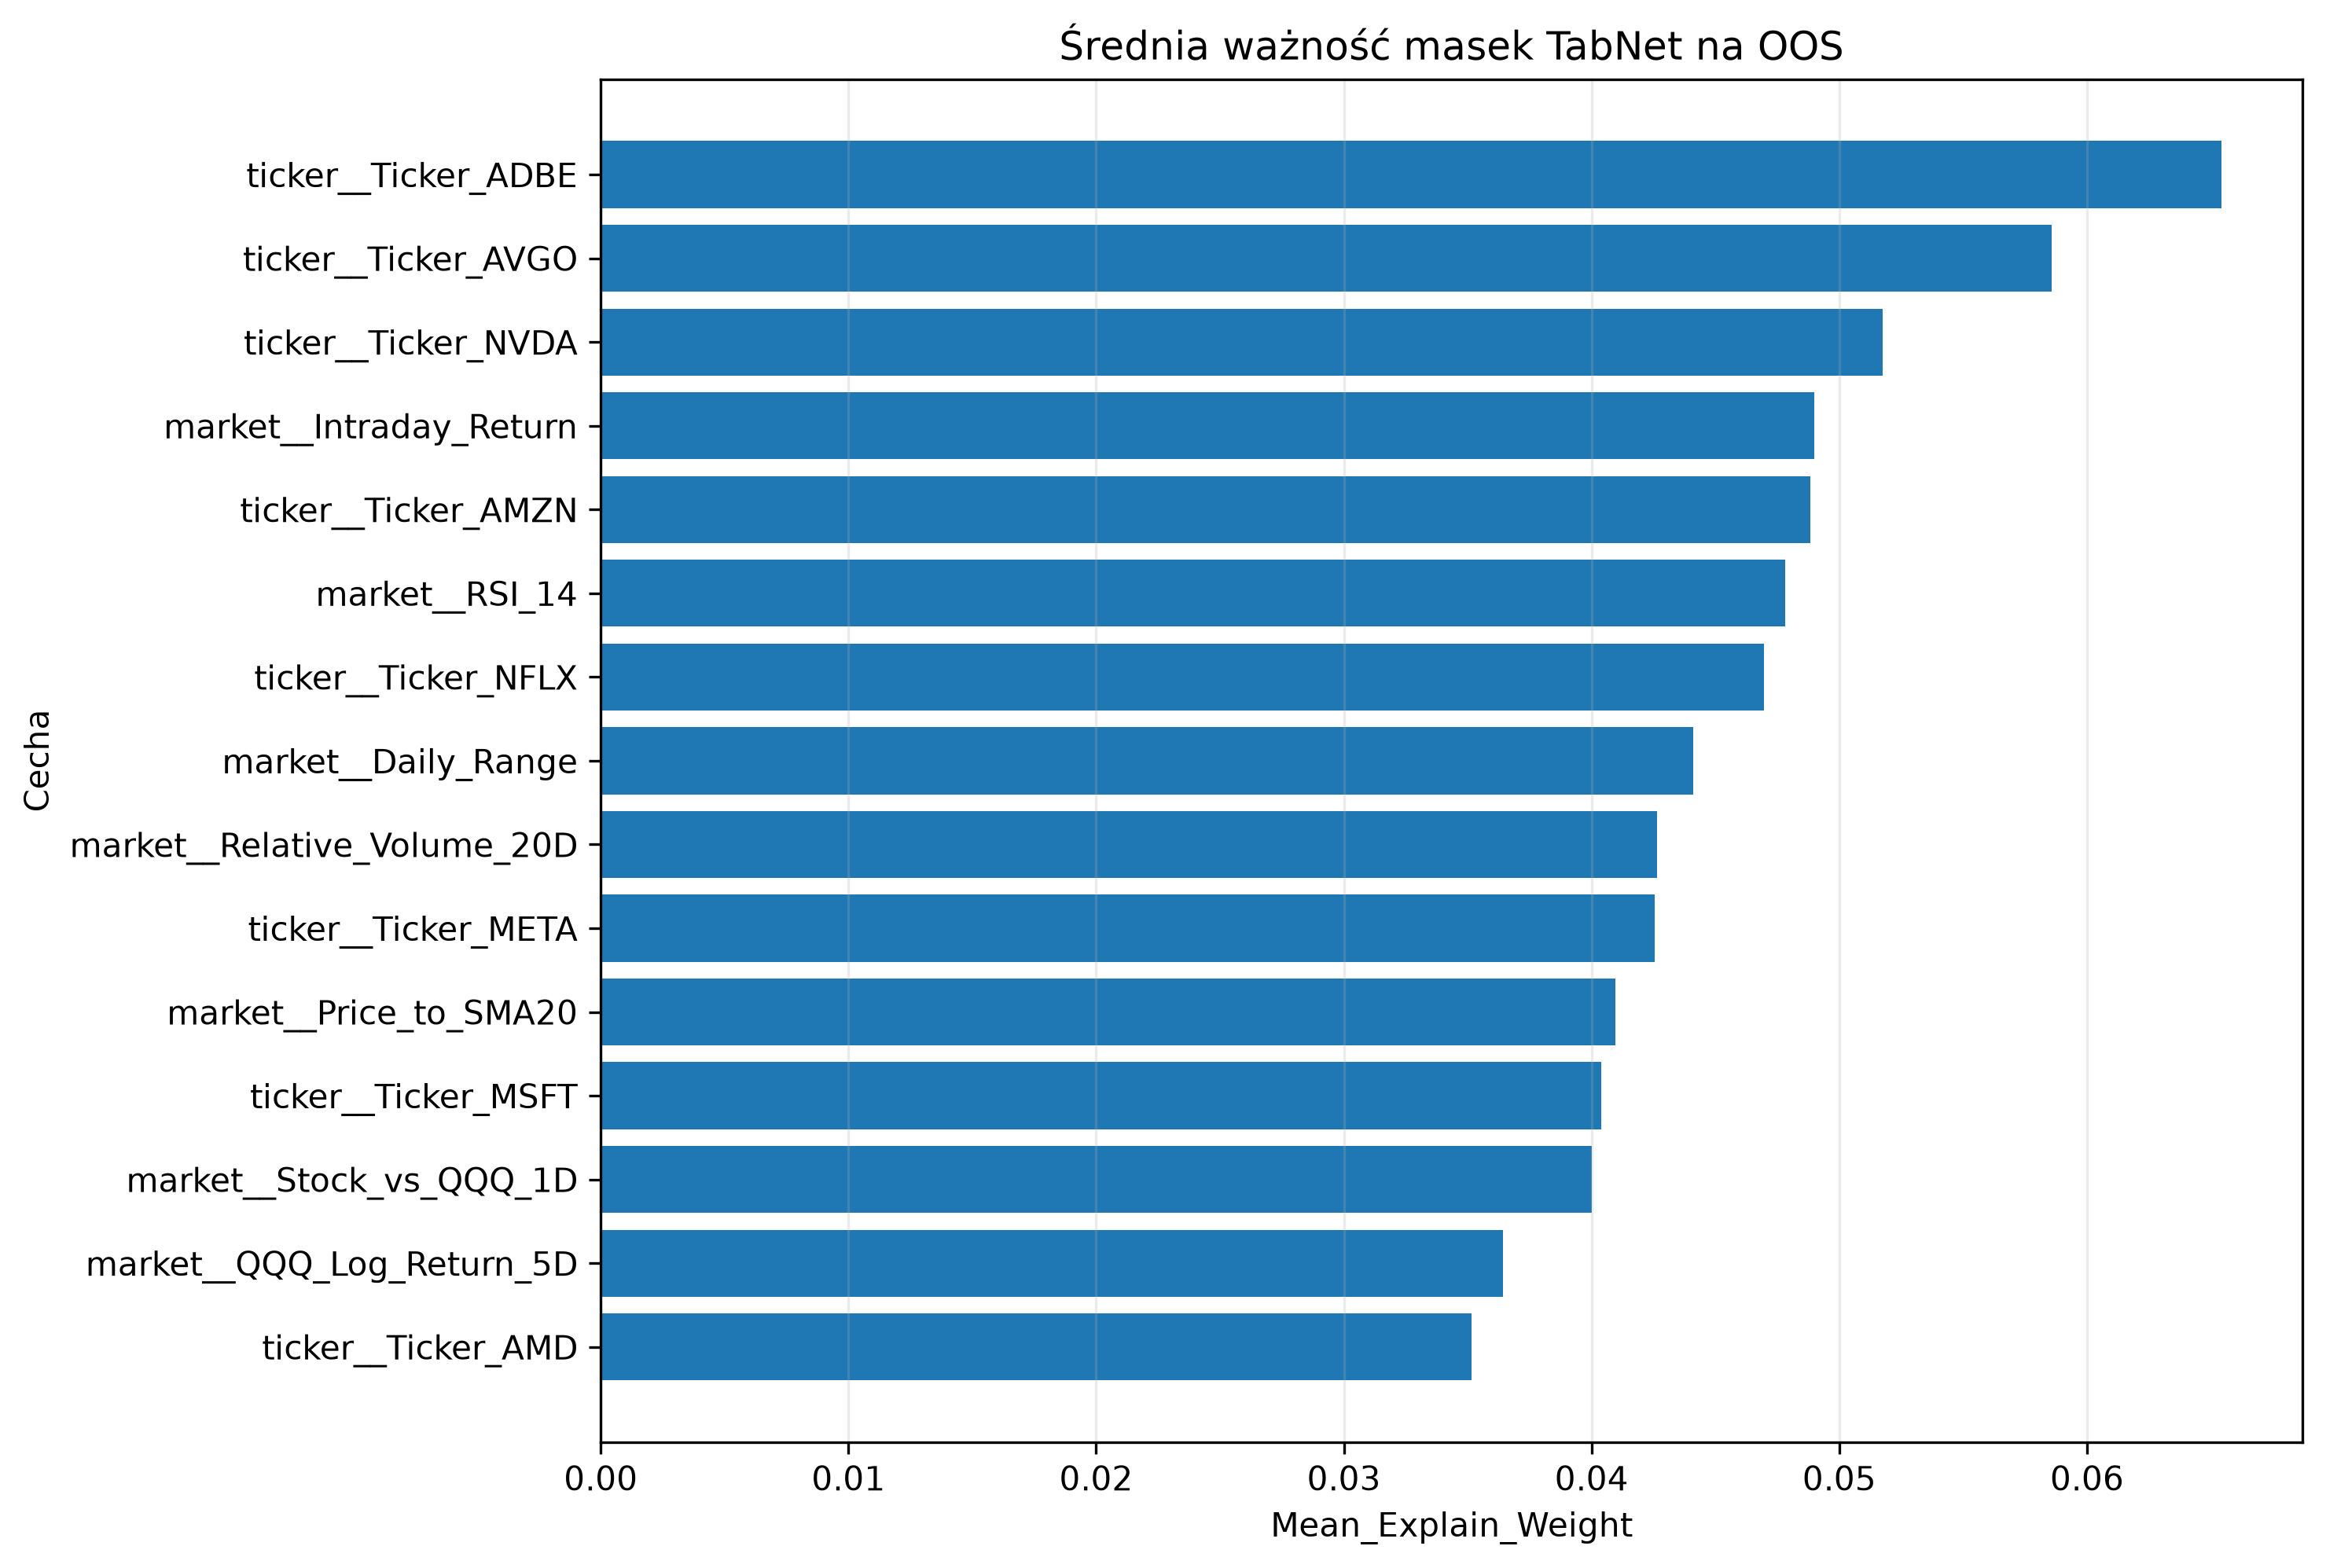

The data file committed next to this chart (first rows):
Feature, Mean_Explain_Weight, Std_Explain_Weight, Mean_Mask_Step_1, Mean_Mask_Step_2, Mean_Mask_Step_3, Mean_Mask_Step_4, Rank
ticker__Ticker_ADBE, 0.06542, 0.05119, 0.0807, 0.01272, 0.03013, 0.129, 1
ticker__Ticker_AVGO, 0.05859, 0.03465, 0.06702, 0.05319, 0.04201, 0.06267, 2
ticker__Ticker_NVDA, 0.05175, 0.03523, 0.0603, 0.01748, 0.07154, 0.0487, 3
market__Intraday_Return, 0.049, 0.04565, 0.0264, 0.117, 0.01966, 0.02669, 4
ticker__Ticker_AMZN, 0.04884, 0.02471, 0.03283, 0.07186, 0.04479, 0.05414, 5
market__RSI_14, 0.04781, 0.03471, 0.02522, 0.07417, 0.07017, 0.0346, 6
ticker__Ticker_NFLX, 0.04695, 0.04285, 0.04258, 0.03656, 0.07748, 0.02956, 7
market__Daily_Range, 0.04411, 0.02755, 0.05668, 0.07923, 0.0103, 0.01596, 8
market__Relative_Volume_20D, 0.04264, 0.04937, 0.06264, 0.03098, 0.02726, 0.01617, 9
ticker__Ticker_META, 0.04254, 0.0288, 0.05281, 0.008732, 0.02174, 0.09006, 10
market__Price_to_SMA20, 0.04095, 0.03067, 0.04167, 0.04243, 0.06438, 0.01308, 11
ticker__Ticker_MSFT, 0.04038, 0.03129, 0.04991, 0.02893, 0.01959, 0.06273, 12
market__Stock_vs_QQQ_1D, 0.04, 0.02297, 0.0484, 0.01797, 0.06138, 0.05529, 13
market__QQQ_Log_Return_5D, 0.03644, 0.02255, 0.01779, 0.008665, 0.09033, 0.04073, 14
ticker__Ticker_AMD, 0.03514, 0.02592, 0.02639, 0.02866, 0.07252, 0.0284, 15
ticker__Ticker_TSLA, 0.0344, 0.02284, 0.05029, 0.01615, 0.02116, 0.04816, 16
market__Stock_vs_QQQ_5D, 0.03308, 0.03573, 0.03441, 0.00619, 0.03999, 0.03745, 17
ticker__Ticker_INTC, 0.03292, 0.01912, 0.0243, 0.08199, 0.007184, 0.02438, 18
market__QQQ_Log_Return_3D, 0.03218, 0.02326, 0.03002, 0.05294, 0.01056, 0.01993, 19
market__QQQ_Volatility_14D, 0.02996, 0.02238, 0.02825, 0.06067, 0.01276, 0.02406, 20
market__QQQ_Log_Return_1D, 0.02923, 0.02765, 0.04313, 0.0265, 0.04072, 0.008768, 21
market__Volatility_14D, 0.02814, 0.01813, 0.01188, 0.02847, 0.04883, 0.03187, 22
ticker__Ticker_GOOGL, 0.02636, 0.02422, 0.02286, 0.05535, 0.008802, 0.01323, 23
ticker__Ticker_AAPL, 0.0238, 0.02182, 0.02331, 0.004804, 0.07035, 0.01016, 24
market__Stock_vs_QQQ_3D, 0.02037, 0.03133, 0.03388, 0.007121, 0.01075, 0.03306, 25
ticker__Ticker_QCOM, 0.019, 0.01763, 0.006348, 0.03121, 0.00561, 0.04114, 26
